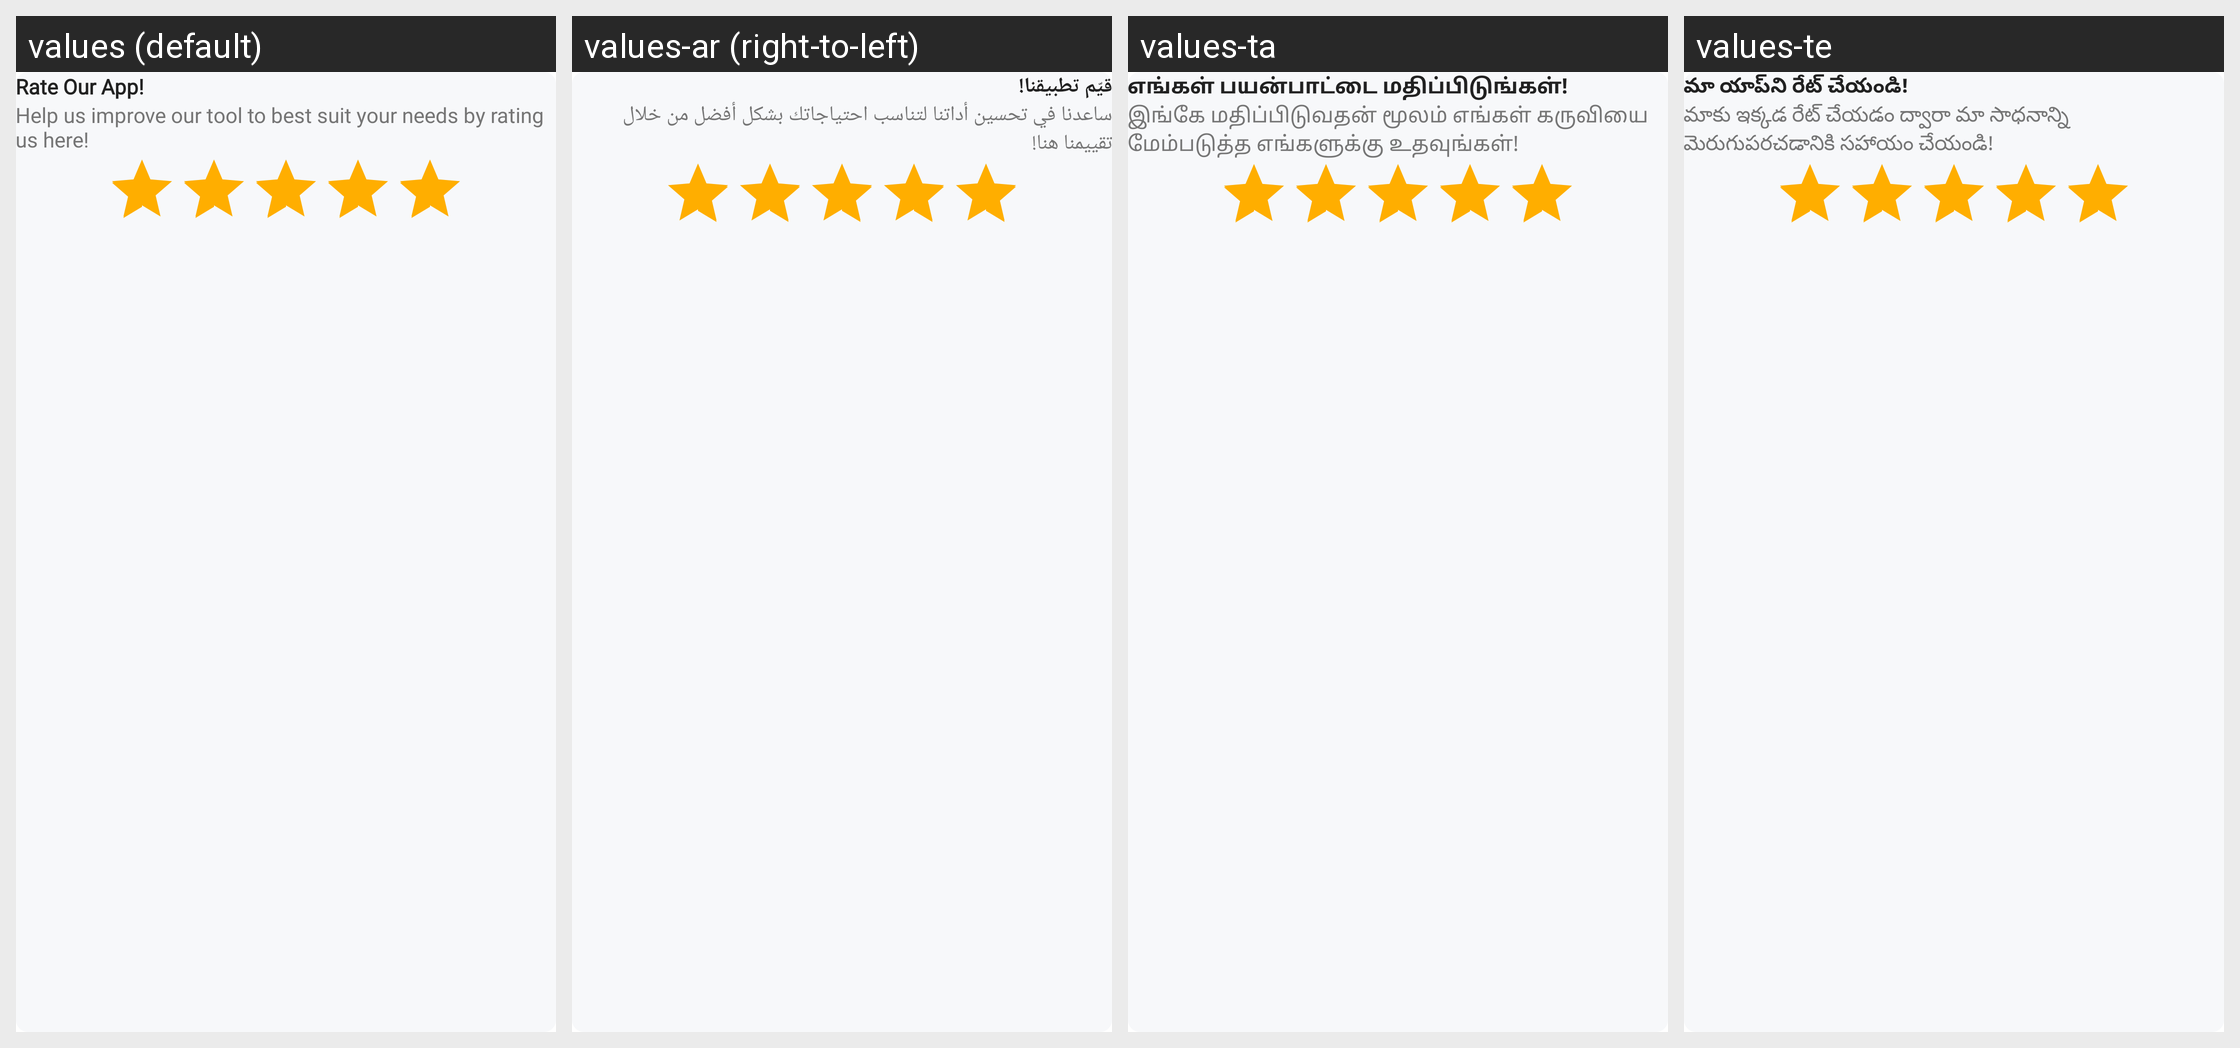

Locale-by-locale string values for the Android screen shown in this grid:
Android screen res/layout/dialog_rating_star_feedback.xml rendered under 4 locales, left to right: values (default), values-ar (right-to-left), values-ta, values-te. Device: Nexus 5 (rendered at 1080×1920; each locale shown at half size, 540×960, under a caption strip naming it); theme Theme.CustomTheme.
Other locales in the repository, not shown: values-da, values-de, values-es, values-et, values-fi, values-fr, values-hi, values-id, values-it, values-ja, values-ko, values-nl, values-no, values-pt, values-ru, values-sv, values-sw, values-tl, values-tr, values-vi, values-zh.
Strings drawn on this screen, with the default value and each locale's value (text and hints the layout hard-codes, and strings that could not be matched under every locale, appear in the picture but are not listed):

rate_our_app
  values: Rate Our App!
  values-ar: قيّم تطبيقنا!
  values-ta: எங்கள் பயன்பாட்டை மதிப்பிடுங்கள்!
  values-te: మా యాప్‌ని రేట్ చేయండి!

help_us_improve_our_tool_to_best_suit_your_needs_by_rating_us_here
  values: Help us improve our tool to best suit your needs by rating us here!
  values-ar: ساعدنا في تحسين أداتنا لتناسب احتياجاتك بشكل أفضل من خلال تقييمنا هنا!
  values-ta: இங்கே மதிப்பிடுவதன் மூலம் எங்கள் கருவியை மேம்படுத்த எங்களுக்கு உதவுங்கள்!
  values-te: మాకు ఇక్కడ రేట్ చేయడం ద్వారా మా సాధనాన్ని మెరుగుపరచడానికి సహాయం చేయండి!
